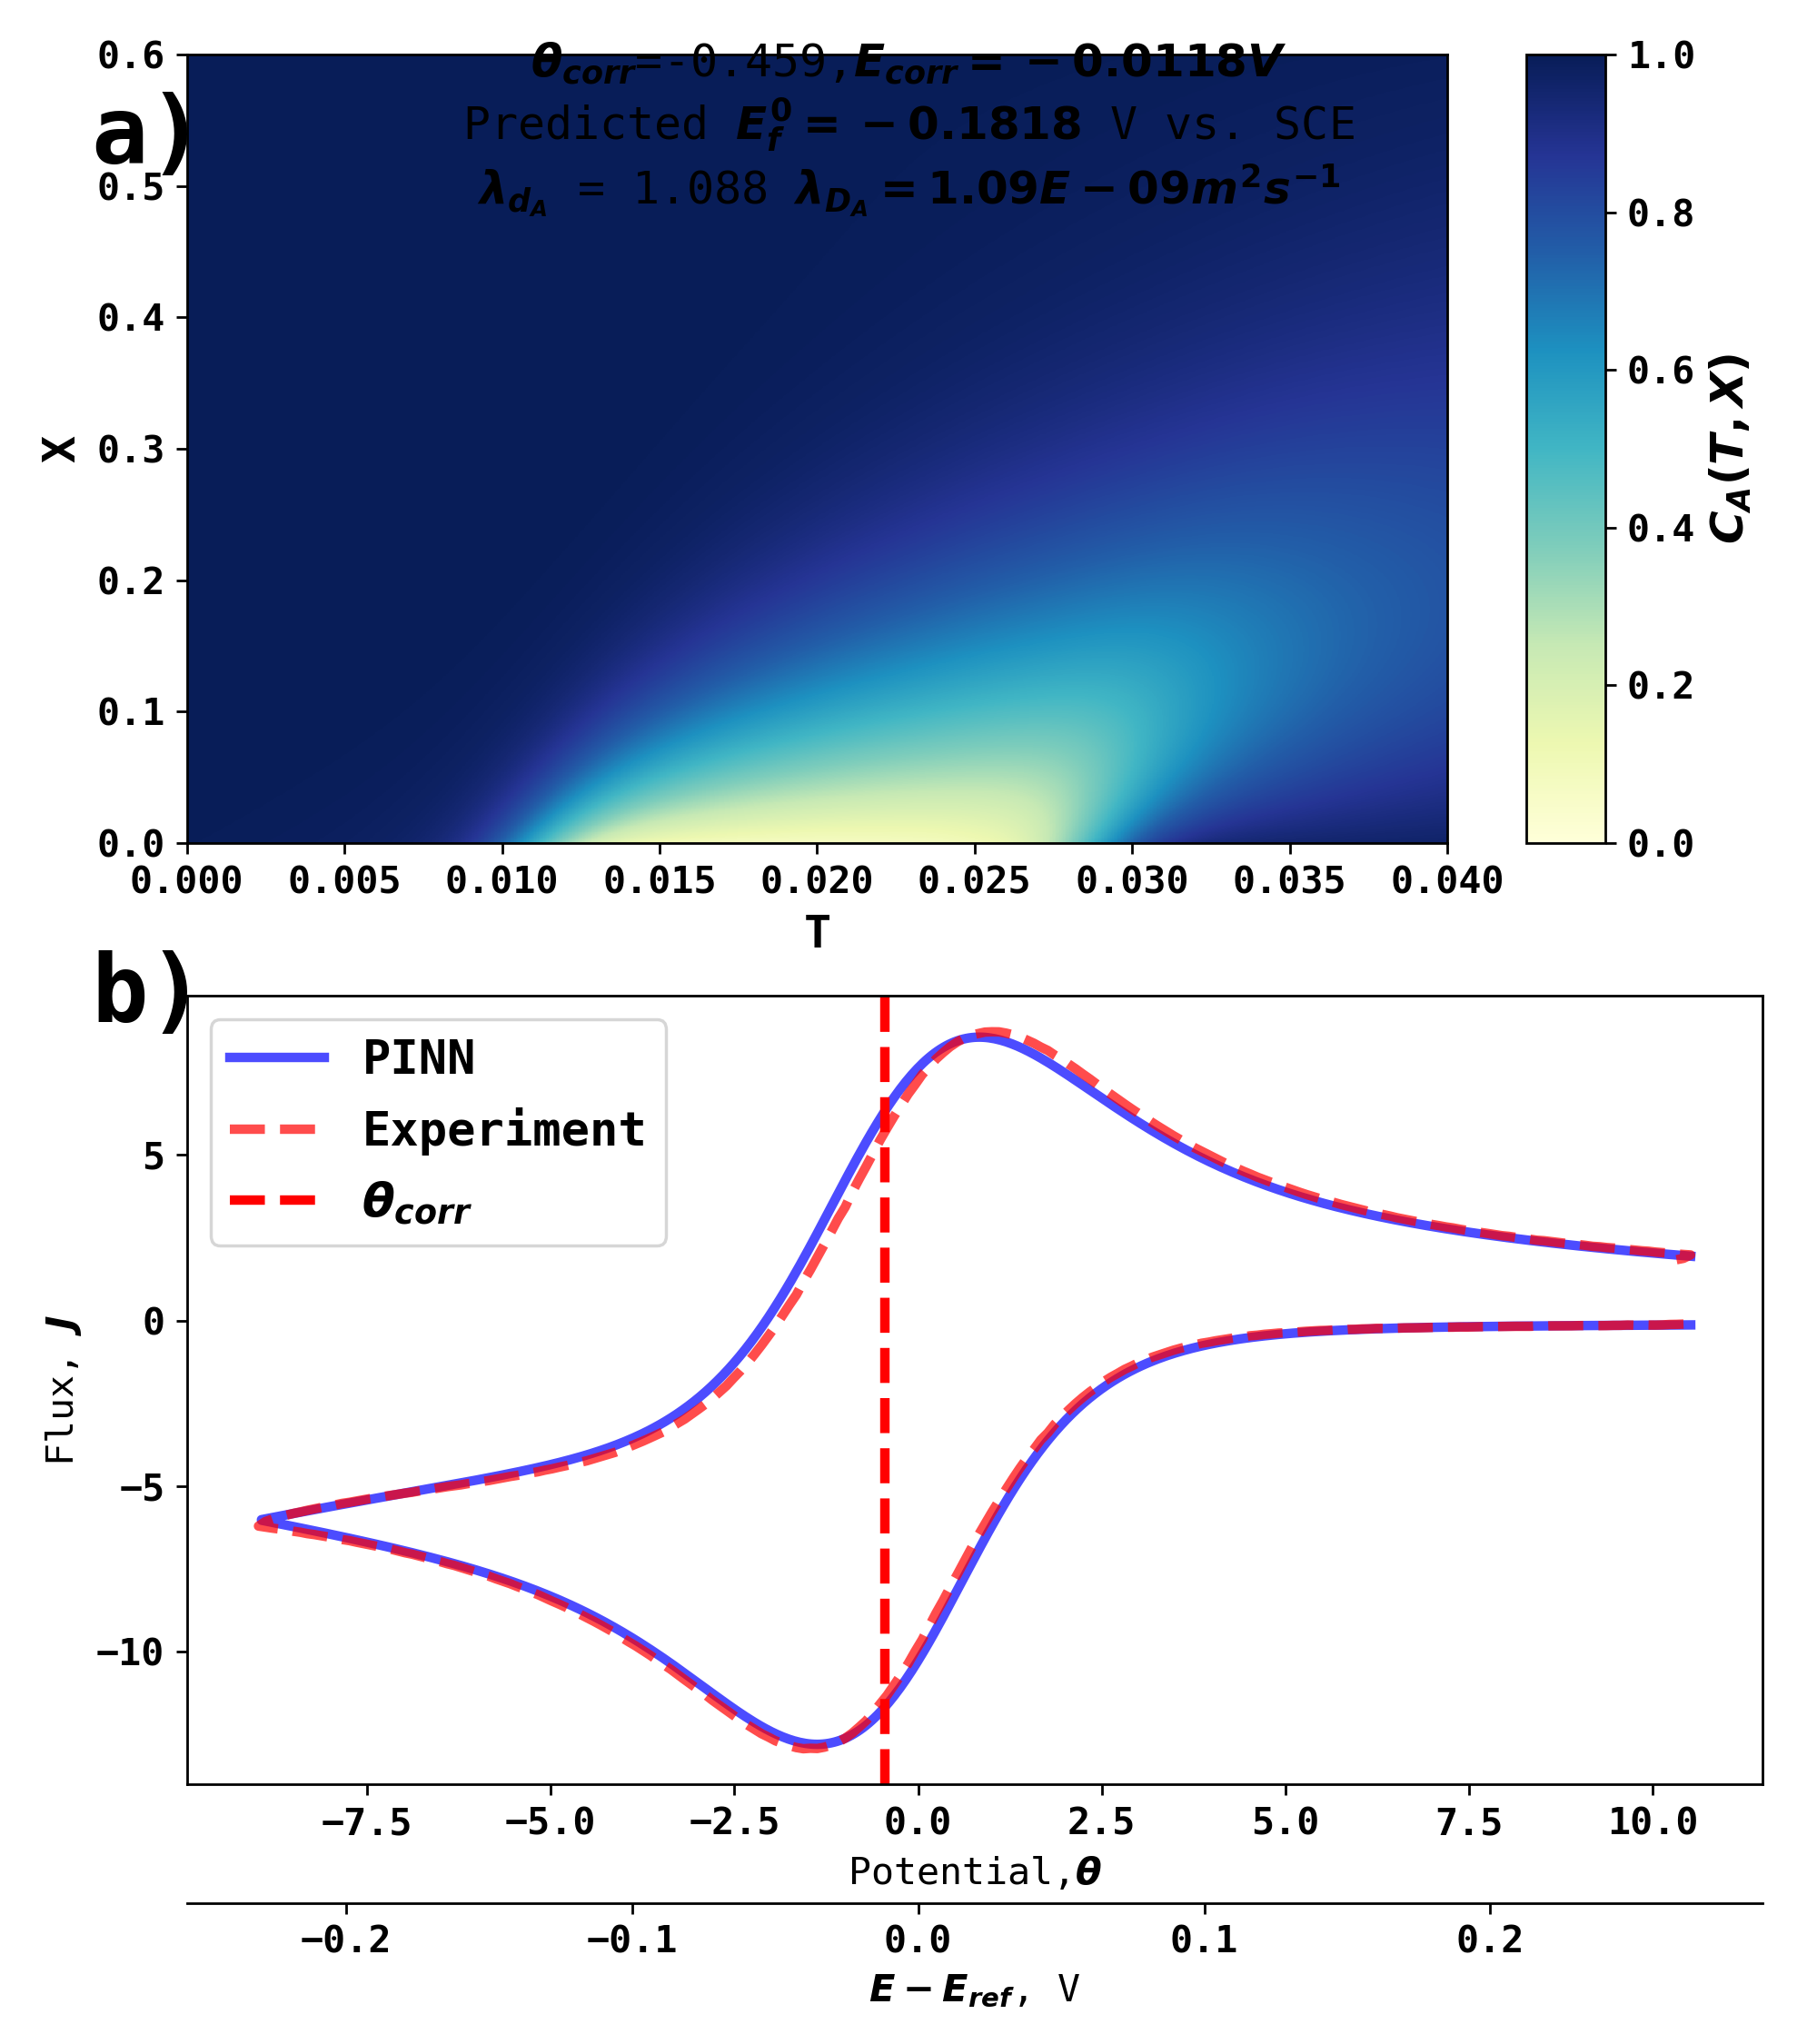

Data behind this chart, as committed beside it:
Potential, Flux
10.52, -0.1334
10.48, -0.1338
10.44, -0.1343
10.4, -0.1347
10.36, -0.1352
10.32, -0.1357
10.28, -0.1361
10.24, -0.1366
10.2, -0.137
10.16, -0.1375
10.13, -0.138
10.09, -0.1385
10.05, -0.1389
10.01, -0.1394
9.969, -0.1399
9.93, -0.1404
9.891, -0.1409
9.852, -0.1414
9.813, -0.1419
9.774, -0.1424
9.735, -0.1429
9.696, -0.1435
9.657, -0.144
9.618, -0.1445
9.579, -0.145
9.54, -0.1456
9.501, -0.1461
9.462, -0.1467
9.423, -0.1472
9.384, -0.1478
9.346, -0.1484
9.307, -0.1489
9.268, -0.1495
9.229, -0.1501
9.19, -0.1507
9.151, -0.1513
9.112, -0.1519
9.073, -0.1525
9.034, -0.1532
8.995, -0.1538
8.956, -0.1544
8.917, -0.1551
8.878, -0.1557
8.839, -0.1564
8.8, -0.1571
8.761, -0.1577
8.722, -0.1584
8.683, -0.1591
8.644, -0.1599
8.605, -0.1606
8.566, -0.1613
8.527, -0.1621
8.488, -0.1628
8.449, -0.1636
8.41, -0.1644
8.371, -0.1652
8.332, -0.166
8.293, -0.1668
8.254, -0.1676
8.215, -0.1685
... 940 more rows
